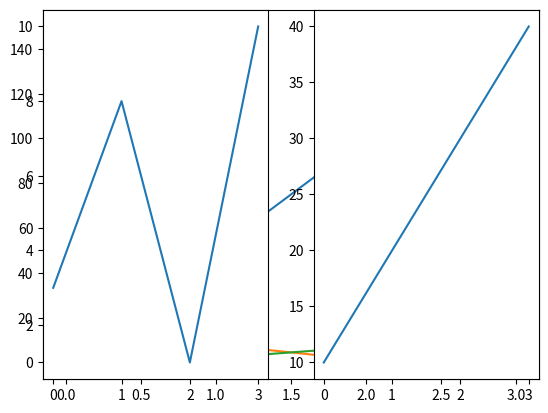

The script that saved this image:
#pip install matplotlib
#pip install numpy
import numpy as np
import matplotlib
import matplotlib.pyplot as plt	#匯入Pyplot 套件並命名為plt
#1
xpoints = np.array([0, 3])

ypoints = np.array([0, 150])

plt.plot(xpoints, ypoints)

plt.show()

#2
# xpoints = np.array([1, 5])

# ypoints = np.array([3, 7])

# plt.plot(xpoints, ypoints, 'o') 
#在圖中繪製兩個點，分別是(1,3)、（5,7）
#將點用’o’來做標記

# plt.show()

#3
# ypoints = np.array([3, 8, 1, 10])

# plt.plot(ypoints, marker = 'o')

# plt.show()

#4
# import matplotlib.pyplot as plt

# import numpy as np

# ypoints = np.array([3, 8, 1, 10])

# plt.plot(ypoints, 'o:r') #格式是 標記 | 線 | 顏色

# plt.show()

#5
import matplotlib.pyplot as plt

import numpy as np

x1 = np.array([0, 1, 2, 3])

y1 = np.array([3, 8, 1, 10])

x2 = np.array([0, 1, 2, 3])

y2 = np.array([6, 2, 7, 11])

plt.plot(x1, y1, x2, y2)

plt.show()

# #6
# import matplotlib.pyplot as plt

# import numpy as np

#plot 1:

x = np.array([0, 1, 2, 3])

y = np.array([3, 8, 1, 10])

plt.subplot(1, 2, 1)	#一行，兩列，第一個圖表

plt.plot(x,y)

#plot 2:

x = np.array([0, 1, 2, 3])

y = np.array([10, 20, 30, 40])

plt.subplot(1, 2, 2)	#一行，兩列，第二個圖表

plt.plot(x,y)

plt.show()